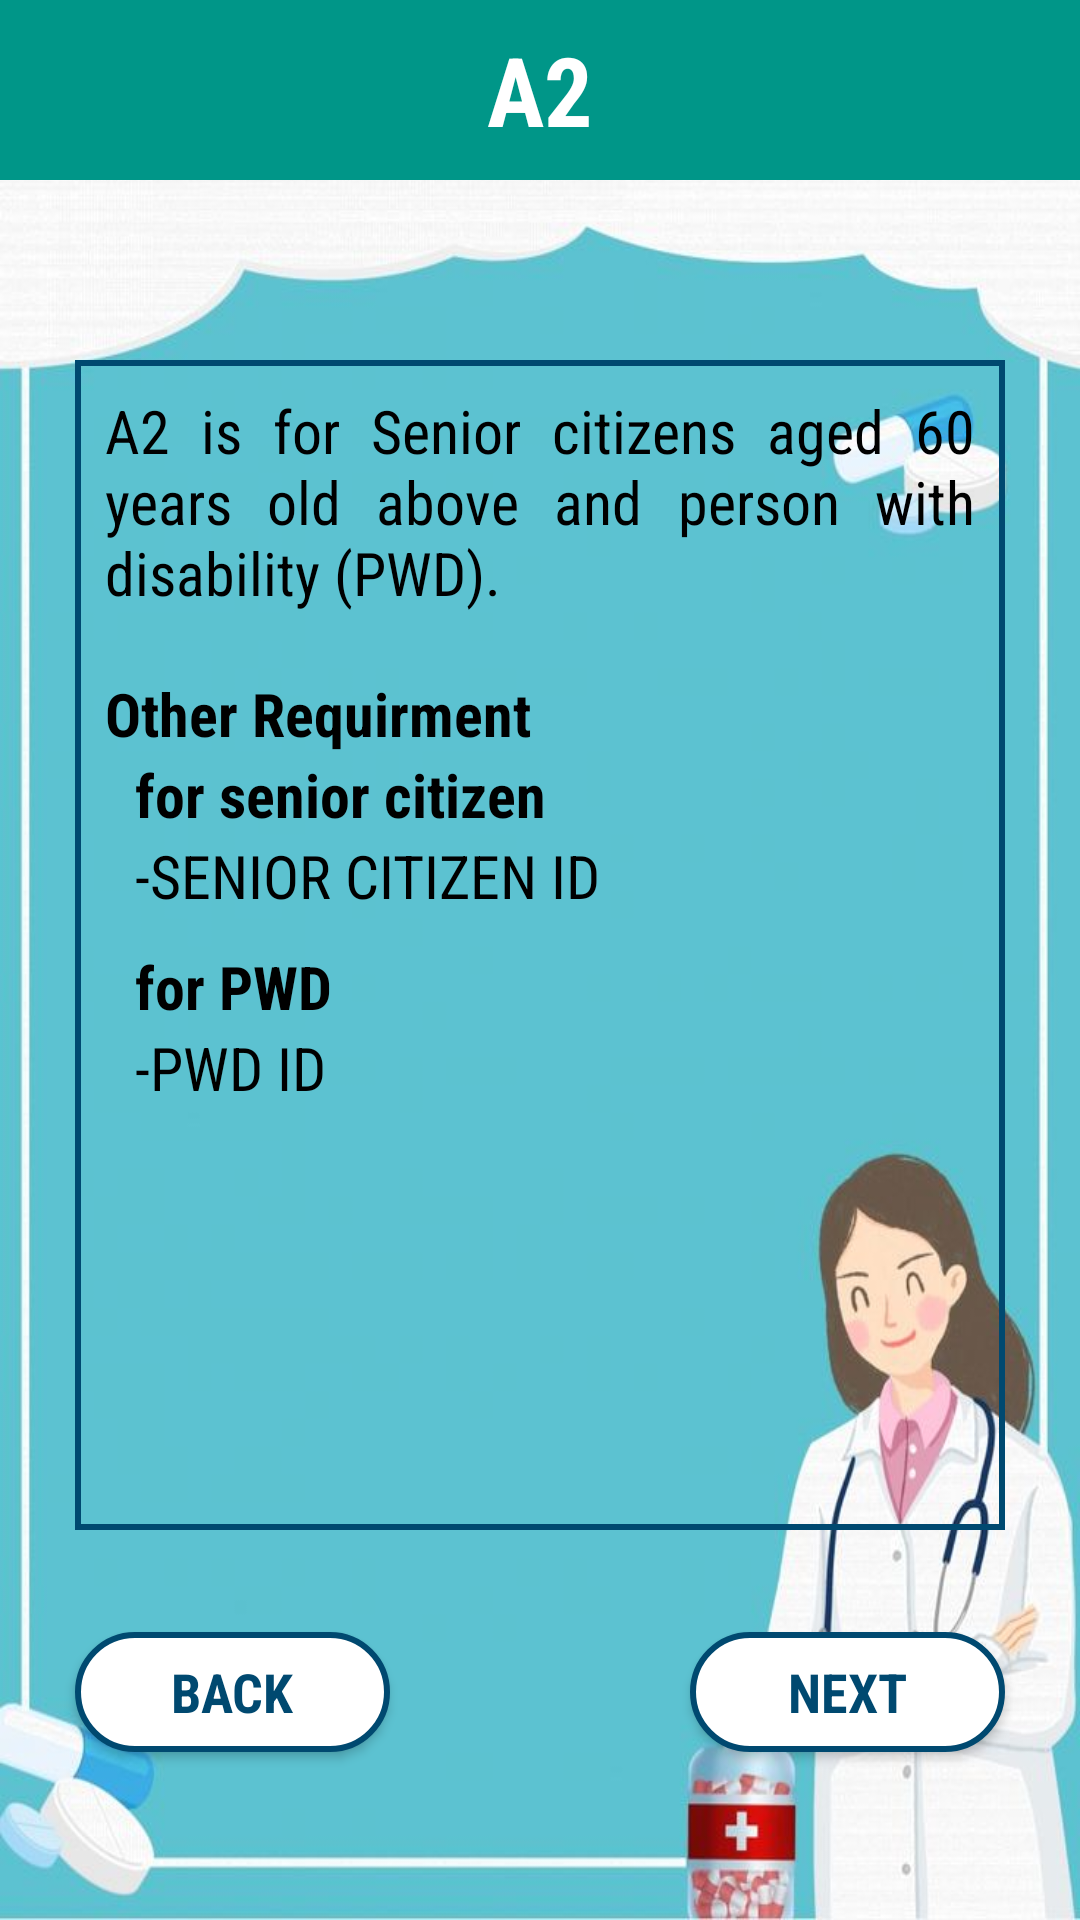

Android layout source for this screen:
<!-- AndroidManifest.xml: application theme Theme.BAKUNAPP -->
<!-- res/layout/activity_a2.xml -->
<?xml version="1.0" encoding="utf-8"?>
<androidx.constraintlayout.widget.ConstraintLayout xmlns:android="http://schemas.android.com/apk/res/android"
    xmlns:app="http://schemas.android.com/apk/res-auto"
    xmlns:tools="http://schemas.android.com/tools"
    android:layout_width="match_parent"
    android:layout_height="match_parent"
    android:background="@drawable/bg9"
    tools:context=".a2">


    <TextView
        android:fontFamily="sans-serif-condensed"
        android:id="@+id/textView5"
        android:layout_width="match_parent"
        android:layout_height="60dp"
        android:background="#009688"
        android:text="A2"
        android:gravity="center"
        android:textColor="#FFFFFF"
        android:textSize="32sp"
        android:textStyle="bold"
        app:layout_constraintBottom_toBottomOf="parent"
        app:layout_constraintEnd_toEndOf="parent"
        app:layout_constraintStart_toStartOf="parent"
        app:layout_constraintTop_toTopOf="parent"
        app:layout_constraintVertical_bias="0.0" />


    <Button
        android:fontFamily="sans-serif-condensed"
        android:id="@+id/nextbtn"
        android:layout_width="105dp"
        android:layout_height="40dp"
        android:textSize="18sp"
        android:layout_marginBottom="56dp"
        android:background="@drawable/buttoncolor"
        android:text="Next"
        android:textColor="#004970"
        android:textStyle="bold"

        app:layout_constraintBottom_toBottomOf="parent"
        app:layout_constraintEnd_toEndOf="@+id/scrollView2"
        app:layout_constraintHorizontal_bias="1.0"
        app:layout_constraintStart_toEndOf="@+id/backbtn"
        app:layout_constraintTop_toBottomOf="@+id/scrollView2"
        app:layout_constraintVertical_bias="1.0" />

    <Button
        android:fontFamily="sans-serif-condensed"
        android:id="@+id/backbtn"
        android:layout_width="105dp"
        android:layout_height="40dp"
        android:textSize="18sp"
        android:layout_marginBottom="56dp"
        android:background="@drawable/buttoncolor"
        android:text="Back"
        android:textColor="#004970"        android:textStyle="bold"

        app:layout_constraintBottom_toBottomOf="parent"
        app:layout_constraintEnd_toEndOf="parent"
        app:layout_constraintHorizontal_bias="0.0"
        app:layout_constraintStart_toStartOf="@+id/scrollView2"
        app:layout_constraintTop_toBottomOf="@+id/scrollView2"
        app:layout_constraintVertical_bias="1.0" />

    <ScrollView
        android:id="@+id/scrollView2"
        android:layout_width="match_parent"
        android:layout_height="match_parent"
        android:layout_marginLeft="25dp"
        android:layout_marginRight="25dp"
        android:layout_marginTop="120dp"
        android:layout_marginBottom="130dp"
        android:background="@drawable/scrollviewlayout"
        app:layout_constraintBottom_toBottomOf="parent"
        app:layout_constraintEnd_toEndOf="parent"
        app:layout_constraintStart_toStartOf="parent"
        app:layout_constraintTop_toBottomOf="@+id/textView5"
        app:layout_constraintVertical_bias="0.199">

        <LinearLayout
            android:layout_width="match_parent"
            android:layout_height="match_parent"
            android:orientation="vertical">

            <TextView
                android:fontFamily="sans-serif-condensed"
                android:id="@+id/textView7"
                android:layout_width="match_parent"
                android:layout_height="wrap_content"
                android:layout_marginLeft="10dp"
                android:layout_marginTop="10dp"
                android:justificationMode="inter_word"
                android:paddingRight="10dp"
                android:text="A2 is for Senior citizens aged 60 years old above and person with disability (PWD)."
                android:textAllCaps="false"
                android:textColor="#000000"
                android:textSize="20sp" />


            <TextView
                android:fontFamily="sans-serif-condensed"
                android:layout_width="match_parent"
                android:layout_marginTop="20dp"
                android:paddingLeft="10dp"
                android:layout_height="match_parent"
                android:text="Other Requirment"
                android:textColor="#000000"
                android:textSize="20sp"
                android:textStyle="bold" />

            <TextView
                android:fontFamily="sans-serif-condensed"
                android:layout_width="match_parent"
                android:paddingLeft="10dp"
                android:layout_marginLeft="10dp"
                android:layout_height="match_parent"
                android:text="for senior citizen "
                android:textColor="#000000"
                android:textSize="20sp"
                android:textStyle="bold" />

            <TextView
                android:fontFamily="sans-serif-condensed"
                android:layout_width="match_parent"
                android:paddingLeft="10dp"
                android:layout_marginLeft="10dp"
                android:layout_height="match_parent"
                android:text="-SENIOR CITIZEN ID  "
                android:textColor="#000000"
                android:textSize="20sp" />

            <TextView
                android:fontFamily="sans-serif-condensed"
                android:layout_width="match_parent"
                android:paddingLeft="10dp"
                android:layout_marginTop="10dp"
                android:layout_marginLeft="10dp"
                android:layout_height="match_parent"
                android:text="for PWD "
                android:textColor="#000000"
                android:textSize="20sp"
                android:textStyle="bold" />

            <TextView
                android:fontFamily="sans-serif-condensed"
                android:layout_width="match_parent"
                android:paddingLeft="10dp"
                android:layout_marginLeft="10dp"
                android:layout_height="match_parent"
                android:text="-PWD ID  "
                android:textColor="#000000"
                android:textSize="20sp" />

        </LinearLayout>


    </ScrollView>

</androidx.constraintlayout.widget.ConstraintLayout>
<!-- resources referenced by this layout -->
<resources>
  <!-- drawable bg9: jpg bitmap (drawable, 40629 bytes) -->
  <!-- drawable buttoncolor (drawable) -->
  <?xml version="1.0" encoding="utf-8"?>
  <shape xmlns:android="http://schemas.android.com/apk/res/android">
      <stroke
          android:width="2dp"
          android:color="#004970" />
      <corners android:radius = "49dp" />
      <solid android:color="#FFFFFF" />
  
  </shape>
  <!-- drawable scrollviewlayout (drawable) -->
  <?xml version="1.0" encoding="utf-8"?>
      <shape xmlns:android="http://schemas.android.com/apk/res/android" android:id="@+id/list_background_shape">
          <stroke
              android:width="2dp"
              android:color="#004970" />
      </shape>
  <style name="Theme.BAKUNAPP" parent="Theme.AppCompat.Light.NoActionBar">
          
          <item name="colorPrimary">@color/purple_500</item>
          <item name="colorPrimaryVariant">@color/purple_700</item>
          <item name="colorOnPrimary">@color/white</item>
          
          <item name="colorSecondary">@color/teal_200</item>
          <item name="colorSecondaryVariant">@color/teal_700</item>
          <item name="colorOnSecondary">@color/black</item>
          
          <item name="android:statusBarColor" tools:targetApi="l">?attr/colorPrimaryVariant</item>
          
      </style>
  <!-- not gathered from this repository: default colours our renderer supplied (Android Studio template values) -->
  <color name="purple_500">#FF6200EE</color>
  <color name="purple_700">#FF3700B3</color>
  <color name="teal_200">#FF03DAC5</color>
  <color name="teal_700">#FF018786</color>
  <color name="black">#FF000000</color>
  <color name="white">#FFFFFFFF</color>
</resources>
